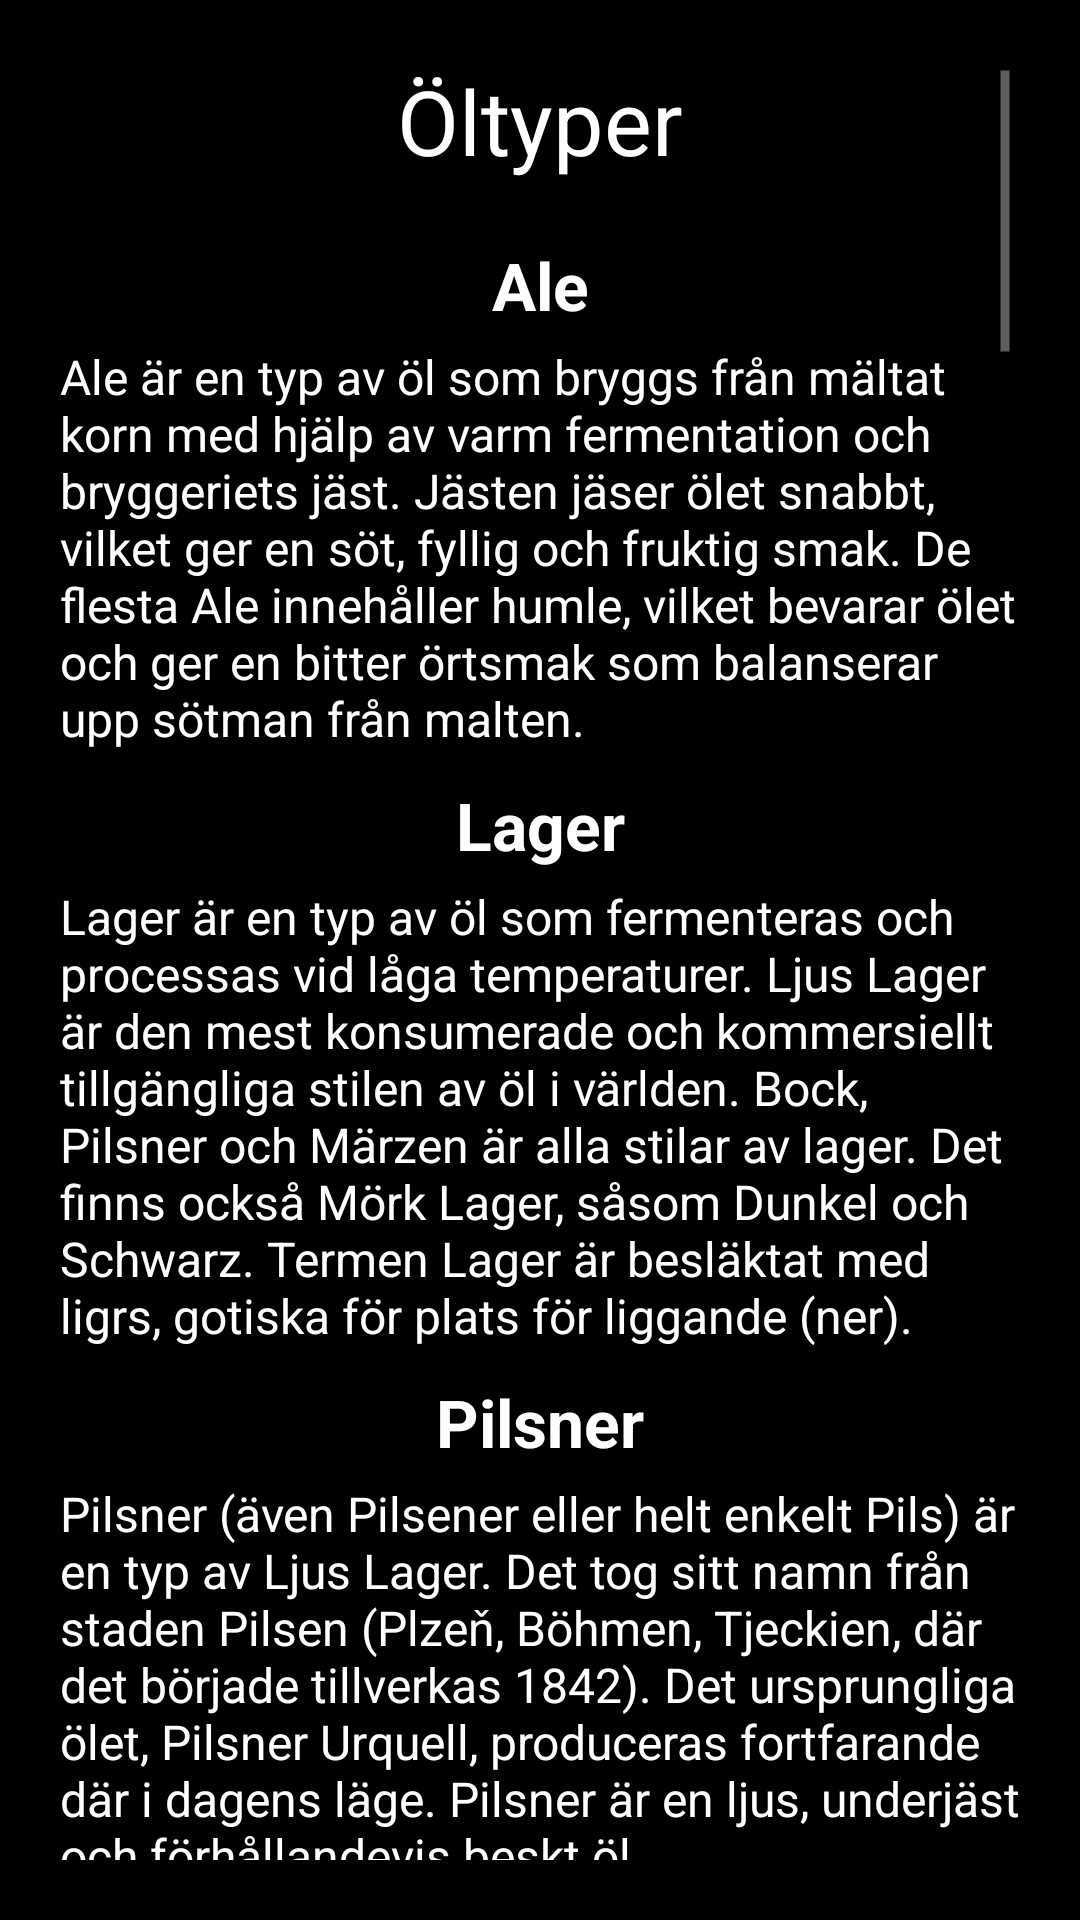

This screen was rendered from an Android layout file. Write that file and the resources it references.
<!-- AndroidManifest.xml: application theme CustomActionBarTheme -->
<!-- res/layout/fragment_categories.xml -->
<?xml version="1.0" encoding="utf-8"?>

<ScrollView xmlns:android="http://schemas.android.com/apk/res/android"
    android:id="@+id/svAboutCat"
    android:layout_width="match_parent"
    android:layout_height="match_parent"
    android:padding="20dp">

    <LinearLayout
       	android:id="@+id/llAboutCat"
        android:layout_width="match_parent"
        android:layout_height="wrap_content"
        android:orientation="vertical">

        <TextView
            android:id="@+id/kategoriTextContent"
            android:layout_width="match_parent"
            android:layout_height="wrap_content"
            android:layout_gravity="center_horizontal"
            style="@style/HeadLineText"
            android:text="@string/kategoriHead" />

        

        <TextView
            android:id="@+id/aleHeadTextContent"
            android:layout_width="match_parent"
            android:layout_height="wrap_content"
            android:layout_gravity="center_horizontal"
            style="@style/TitleText"
            android:text="@string/aleHead" />

        <TextView
            android:id="@+id/aleBodyTextContent"
            android:layout_width="match_parent"
            android:layout_height="wrap_content"
            android:layout_gravity="center_horizontal"
            style="@style/BodyText"
            android:text="@string/aleBody" />

        

        <TextView
            android:id="@+id/lagerHeadTextContent"
            android:layout_width="match_parent"
            android:layout_height="wrap_content"
            android:layout_gravity="center_horizontal"
            style="@style/TitleText"
            android:text="@string/lagerHead" />

        <TextView
            android:id="@+id/lagerBodyTextContent"
            android:layout_width="match_parent"
            android:layout_height="wrap_content"
            android:layout_gravity="center_horizontal"
            style="@style/BodyText"
            android:text="@string/lagerBody" />

        

        <TextView
            android:id="@+id/PilsnerHeadTextContent"
            android:layout_width="match_parent"
            android:layout_height="wrap_content"
            android:layout_gravity="center_horizontal"
            style="@style/TitleText"
            android:text="@string/pilsnerHead" />

        <TextView
            android:id="@+id/pilsnerBodyTextContent"
            android:layout_width="match_parent"
            android:layout_height="wrap_content"
            android:layout_gravity="center_horizontal"
            style="@style/BodyText"
            android:text="@string/pilsnerBody" />

        

        <TextView
            android:id="@+id/BitterHeadTextContent"
            android:layout_width="match_parent"
            android:layout_height="wrap_content"
            android:layout_gravity="center_horizontal"
            style="@style/TitleText"
            android:text="@string/bitterHead" />

        <TextView
            android:id="@+id/bitterBodyTextContent"
            android:layout_width="match_parent"
            android:layout_height="wrap_content"
            android:layout_gravity="center_horizontal"
            style="@style/BodyText"
            android:text="@string/bitterBody" />

        

        <TextView
            android:id="@+id/ipaHeadTextContent"
            android:layout_width="match_parent"
            android:layout_height="wrap_content"
            android:layout_gravity="center_horizontal"
            style="@style/TitleText"
            android:text="@string/ipaHead" />

        <TextView
            android:id="@+id/ipaBodyTextContent"
            android:layout_width="match_parent"
            android:layout_height="wrap_content"
            android:layout_gravity="center_horizontal"
            style="@style/BodyText"
            android:text="@string/ipaBody" />

        

        <TextView
            android:id="@+id/impIpaHeadTextContent"
            android:layout_width="match_parent"
            android:layout_height="wrap_content"
            android:layout_gravity="center_horizontal"
            style="@style/TitleText"
            android:text="@string/impIpaHead" />

        <TextView
            android:id="@+id/impIpaBodyTextContent"
            android:layout_width="match_parent"
            android:layout_height="wrap_content"
            android:layout_gravity="center_horizontal"
            style="@style/BodyText"
            android:text="@string/impIpaBody" />

        

        <TextView
            android:id="@+id/stoutHeadTextContent"
            android:layout_width="match_parent"
            android:layout_height="wrap_content"
            android:layout_gravity="center_horizontal"
            style="@style/TitleText"
            android:text="@string/stoutHead" />

        <TextView
            android:id="@+id/stoutBodyTextContent"
            android:layout_width="match_parent"
            android:layout_height="wrap_content"
            android:layout_gravity="center_horizontal"
            style="@style/BodyText"
            android:text="@string/stoutBody" />

        

        <TextView
            android:id="@+id/impStoutHeadTextContent"
            android:layout_width="match_parent"
            android:layout_height="wrap_content"
            android:layout_gravity="center_horizontal"
            style="@style/TitleText"
            android:text="@string/impStoutHead" />

        <TextView
            android:id="@+id/impStoutBodyTextContent"
            android:layout_width="match_parent"
            android:layout_height="wrap_content"
            android:layout_gravity="center_horizontal"
            style="@style/BodyText"
            android:text="@string/impStoutBody" />

        

        <TextView
            android:id="@+id/porterHeadTextContent"
            android:layout_width="match_parent"
            android:layout_height="wrap_content"
            android:layout_gravity="center_horizontal"
            style="@style/TitleText"
            android:text="@string/porterHead" />

        <TextView
            android:id="@+id/porterBodyTextContent"
            android:layout_width="match_parent"
            android:layout_height="wrap_content"
            android:layout_gravity="center_horizontal"
            style="@style/BodyText"
            android:text="@string/porterBody" />

        

        <TextView
            android:id="@+id/veteHeadTextContent"
            android:layout_width="match_parent"
            android:layout_height="wrap_content"
            android:layout_gravity="center_horizontal"
            style="@style/TitleText"
            android:text="@string/veteHead" />

        <TextView
            android:id="@+id/veteBodyTextContent"
            android:layout_width="match_parent"
            android:layout_height="wrap_content"
            android:layout_gravity="center_horizontal"
            style="@style/BodyText"
            android:text="@string/veteBody" />

        

        <TextView
            android:id="@+id/trappistHeadTextContent"
            android:layout_width="match_parent"
            android:layout_height="wrap_content"
            android:layout_gravity="center_horizontal"
            style="@style/TitleText"
            android:text="@string/trappistHead" />

        <TextView
            android:id="@+id/trappistBodyTextContent"
            android:layout_width="match_parent"
            android:layout_height="wrap_content"
            android:layout_gravity="center_horizontal"
            style="@style/BodyText"
            android:text="@string/trappistBody" />

        

        <TextView
            android:id="@+id/lambikHeadTextContent"
            android:layout_width="match_parent"
            android:layout_height="wrap_content"
            android:layout_gravity="center_horizontal"
            style="@style/TitleText"
            android:text="@string/lambikHead" />

        <TextView
            android:id="@+id/lambikBodyTextContent"
            android:layout_width="match_parent"
            android:layout_height="wrap_content"
            android:layout_gravity="center_horizontal"
            style="@style/BodyText"
            android:text="@string/lambikBody" />

        

        <TextView
            android:id="@+id/barleyHeadTextContent"
            android:layout_width="match_parent"
            android:layout_height="wrap_content"
            android:layout_gravity="center_horizontal"
            style="@style/TitleText"
            android:text="@string/barleyHead" />

        <TextView
            android:id="@+id/barleyBodyTextContent"
            android:layout_width="match_parent"
            android:layout_height="wrap_content"
            android:layout_gravity="center_horizontal"
            style="@style/BodyText"
            android:text="@string/barleyBody" />

        

        <TextView
            android:id="@+id/saisonHeadTextContent"
            android:layout_width="match_parent"
            android:layout_height="wrap_content"
            android:layout_gravity="center_horizontal"
            style="@style/TitleText"
            android:text="@string/saisonHead" />

        <TextView
            android:id="@+id/saisonBodyTextContent"
            android:layout_width="match_parent"
            android:layout_height="wrap_content"
            android:layout_gravity="center_horizontal"
            style="@style/BodyText"
            android:text="@string/saisonBody" />

        

        <TextView
            android:id="@+id/surHeadTextContent"
            android:layout_width="match_parent"
            android:layout_height="wrap_content"
            android:layout_gravity="center_horizontal"
            style="@style/TitleText"
            android:text="@string/surHead" />

        <TextView
            android:id="@+id/surBodyTextContent"
            android:layout_width="match_parent"
            android:layout_height="wrap_content"
            android:layout_gravity="center_horizontal"
            style="@style/BodyText"
            android:text="@string/surBody" />

        

        <TextView
            android:id="@+id/mjodHeadTextContent"
            android:layout_width="match_parent"
            android:layout_height="wrap_content"
            android:layout_gravity="center_horizontal"
            style="@style/TitleText"
            android:text="@string/mjodHead" />

        <TextView
            android:id="@+id/mjodBodyTextContent"
            android:layout_width="match_parent"
            android:layout_height="wrap_content"
            android:layout_gravity="center_horizontal"
            style="@style/BodyText"
            android:text="@string/mjodBody" />

        

        <TextView
            android:id="@+id/specHeadTextContent"
            android:layout_width="match_parent"
            android:layout_height="wrap_content"
            android:layout_gravity="center_horizontal"
            style="@style/TitleText"
            android:text="@string/specHead" />

        <TextView
            android:id="@+id/specBodyTextContent"
            android:layout_width="match_parent"
            android:layout_height="wrap_content"
            android:layout_gravity="center_horizontal"
            style="@style/BodyText"
            android:text="@string/specBody" />
    </LinearLayout>

</ScrollView>
<!-- resources referenced by this layout -->
<resources>
  <string name="aleBody">
          Ale är en typ av öl som bryggs från mältat korn med hjälp av varm fermentation och bryggeriets jäst. 
          Jästen jäser ölet snabbt, vilket ger en söt, fyllig och fruktig smak. 
          De flesta Ale innehåller humle, vilket bevarar ölet och ger en bitter örtsmak som balanserar upp sötman från malten. 
          </string>
  <string name="aleHead">Ale</string>
  <string name="barleyHead">Barley Wine</string>
  <string name="bitterBody">Bitter är en överjäst öl och en engelsk term för Pale Ale. Överjäst öl kännetecknas av att jästen ger betydligt mer smak (ofta fruktig smak) till ölet än vid underjäsning. När det gäller Bitter, är det dock vanligt att doften är betydligt fylligare och fruktigare än vad smaken sedan är. Bitters varierar i färg från guld till mörkt bärnstensfärgade och med en styrka på 3-7%. </string>
  <string name="bitterHead">Bitter</string>
  <string name="impIpaBody">Karaktäristiskt för en Imperial/Double IPA är att de är lite starkare för att de har mer humle än en vanlig IPA, även mer malt läggs till för att balansera upp humlen.
          Imperial/Double IPA får då en stark humlekaraktär och hög alkoholhalt som närmar Barley Wine i styrka, men utan den fulla maltigheten av Barley Wine. </string>
  <string name="impIpaHead">Imperial/Double IPA</string>
  <string name="impStoutHead">Imperial Stout</string>
  <string name="ipaBody">India Pale Ale eller IPA är en ölstil inom den bredare kategorin Pale Ale. De bryggdes först i England på 1800-talet.
          En typisk IPA känns normalt igen på sin doft och smak av humle, sin färg som sträcker sig från guld till bärnstensfärgad, och avsaknaden av den rostad karaktär som mörkare öl besitter. </string>
  <string name="ipaHead">Indian Pale Ale (IPA)</string>
  <string name="kategoriHead">Öltyper</string>
  <string name="lagerHead">Lager</string>
  <string name="lambikHead">Lambik/Fruktöl</string>
  <string name="mjodBody">Mjöd, ibland även kallat honungsvin, är en dryck som får sin etanolhalt genom jäsning av honung. Även andra råvaror får förekomma i ett mjöd.
          Vid tillverkning av mjöd används ofta samma tekniker som för vin, förutom att man använder vatten och honung istället för druvsaft. Mjöd betyder på ryska honung.</string>
  <string name="mjodHead">Mjöd</string>
  <string name="pilsnerBody">Pilsner (även Pilsener eller helt enkelt Pils) är en typ av Ljus Lager. Det tog sitt namn från staden Pilsen (Plzeň, Böhmen, Tjeckien, där det började tillverkas 1842). Det ursprungliga ölet, Pilsner Urquell, produceras fortfarande där i dagens läge. Pilsner är en ljus, underjäst och förhållandevis beskt öl.</string>
  <string name="pilsnerHead">Pilsner</string>
  <string name="porterHead">Porter</string>
  <string name="saisonBody">Saison, franska för säsong, är en brett definerad Pale Ale som i allmänhet är mycket kolsyrad, fruktig, kryddig, och har influenser från Saison Dupont Vieille Provision.
          Ölet bryggs traditionellt i belgiska bondgårdar under årets svalare månader för att lagras och sedan drickas av lantarbetare under sommarmånaderna.</string>
  <string name="saisonHead">Saison</string>
  <string name="specBody">Under denna kategori har vi lagt öler som inte riktigt passar in under någon annan. I denna kategori finns tillexempel öl med kraftig smaksättning av ingefära. </string>
  <string name="specHead">Specialöl</string>
  <string name="stoutHead">Stout</string>
  <string name="surBody">Suröl är en ölstil som kännetecknas av sin avsiktligt sura, skarpa och syrliga smak. I teorin kan vilken typ av öl som helst vara Suröl, men i praktiken är de vanligaste Surölerna belgiska Lambiks, Gueuzes och Flandern Red Ale.</string>
  <string name="surHead">Suröl</string>
  <string name="trappistHead">Trappist/Abbey</string>
  <string name="veteHead">Veteöl</string>
</resources>
